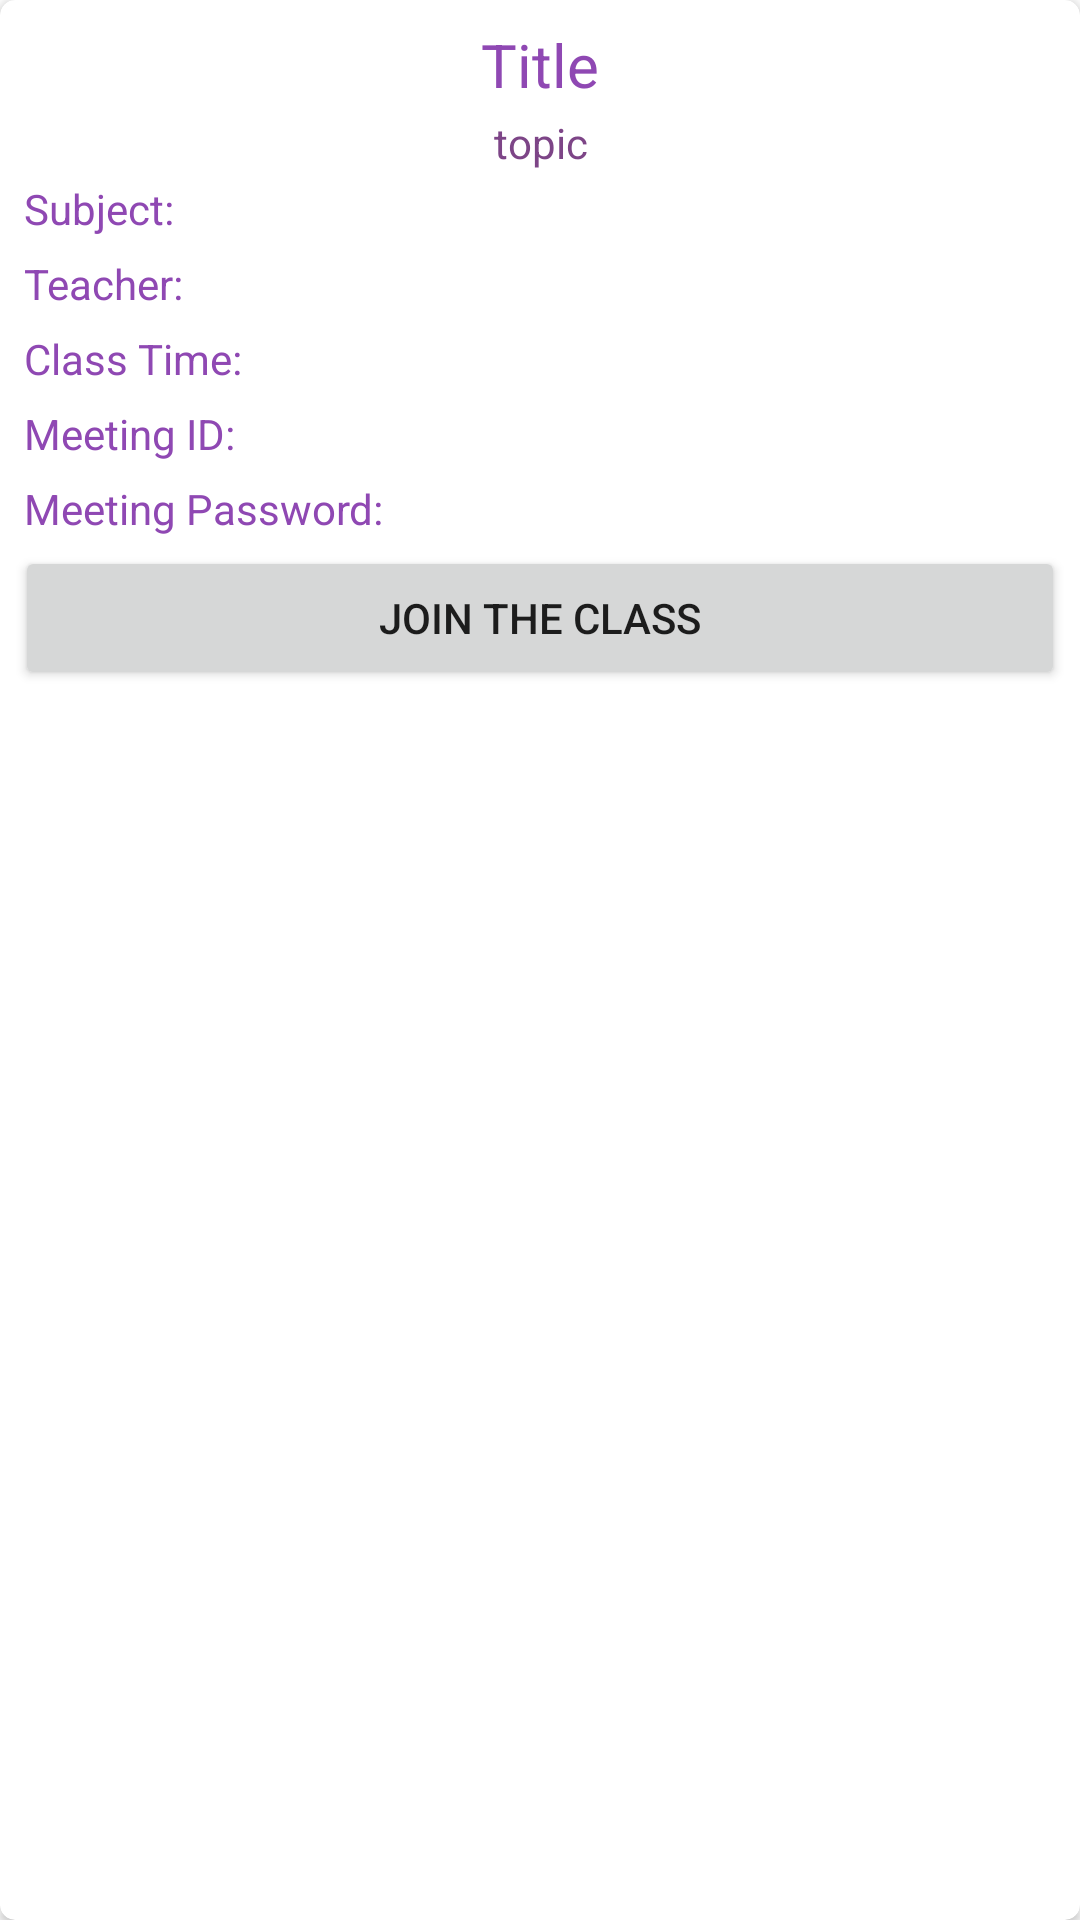

This screen was rendered from an Android layout file. Write that file and the resources it references.
<!-- AndroidManifest.xml: application theme Theme.RCBSCAssignmentUpload -->
<!-- res/layout/online_row.xml -->
<?xml version="1.0" encoding="utf-8"?>
<androidx.cardview.widget.CardView xmlns:android="http://schemas.android.com/apk/res/android"
    android:layout_width="match_parent"
    android:layout_height="wrap_content"
    xmlns:app="http://schemas.android.com/apk/res-auto"
    android:background="#C6FFFEFE"
    android:layout_margin="5dp"
    app:cardCornerRadius="5dp">
<LinearLayout
    android:layout_width="match_parent"
    android:layout_height="match_parent"
    android:layout_margin="5dp"
    android:orientation="vertical">
    <TextView
        android:layout_width="match_parent"
        android:layout_height="wrap_content"
        android:text="Title"
        android:textSize="20dp"
        android:layout_margin="3dp"
        android:textAlignment="center"
        android:id="@+id/online_title"
        android:textColor="@color/purple_500"/>

    <TextView
        android:layout_width="match_parent"
        android:layout_height="wrap_content"
        android:text="topic"
        android:textAlignment="center"
        android:id="@+id/topic_online_class"
        android:textColor="@color/purple_700"/>
    <LinearLayout
        android:layout_width="match_parent"
        android:layout_height="wrap_content"
        android:layout_margin="3dp">
        <TextView
            android:layout_width="wrap_content"
            android:layout_height="wrap_content"
            android:text="Subject: "
            android:textColor="@color/purple_500"/>
        <TextView
            android:layout_width="wrap_content"
            android:layout_height="wrap_content"
            android:id="@+id/online_subject"/>
    </LinearLayout>
    <LinearLayout
        android:layout_width="match_parent"
        android:layout_height="wrap_content"
        android:layout_margin="3dp">
        <TextView
            android:layout_width="wrap_content"
            android:layout_height="wrap_content"
            android:text="Teacher: "
            android:textColor="@color/purple_500"/>
        <TextView
            android:layout_width="wrap_content"
            android:layout_height="wrap_content"
            android:id="@+id/online_teacher"/>
    </LinearLayout>
    <LinearLayout
        android:layout_width="match_parent"
        android:layout_height="wrap_content"
        android:layout_margin="3dp">
        <TextView
            android:layout_width="wrap_content"
            android:layout_height="wrap_content"
            android:text="Class Time: "
            android:textColor="@color/purple_500"/>
        <TextView
            android:layout_width="wrap_content"
            android:layout_height="wrap_content"
            android:id="@+id/online_classtime"/>
    </LinearLayout>
    <LinearLayout
        android:layout_width="match_parent"
        android:layout_height="wrap_content"
        android:layout_margin="3dp">
        <TextView
            android:layout_width="wrap_content"
            android:layout_height="wrap_content"
            android:text="Meeting ID: "
            android:textColor="@color/purple_500"/>
        <TextView
            android:layout_width="wrap_content"
            android:layout_height="wrap_content"
            android:id="@+id/online_meetingid"/>
    </LinearLayout>
    <LinearLayout
        android:layout_width="match_parent"
        android:layout_height="wrap_content"
        android:layout_margin="3dp">
        <TextView
            android:layout_width="wrap_content"
            android:layout_height="wrap_content"
            android:text="Meeting Password: "
            android:textColor="@color/purple_500"/>
        <TextView
            android:layout_width="wrap_content"
            android:layout_height="wrap_content"
            android:id="@+id/online_meetingpass"/>
    </LinearLayout>
    <Button
        android:layout_width="match_parent"
        android:layout_height="wrap_content"
        android:text="Join the class"
        android:id="@+id/join_class_button"/>
</LinearLayout>
</androidx.cardview.widget.CardView>
<!-- resources referenced by this layout -->
<resources>
  <color name="purple_500">#8F48B3</color>
  <color name="purple_700">#7D4587</color>
  <style name="Theme.RCBSCAssignmentUpload" parent="Theme.MaterialComponents.DayNight.DarkActionBar">
          
          <item name="colorPrimary">@color/purple_500</item>
          <item name="colorPrimaryVariant">@color/purple_700</item>
          <item name="colorOnPrimary">@color/white</item>
          
          <item name="colorSecondary">@color/teal_200</item>
          <item name="colorSecondaryVariant">@color/teal_700</item>
          <item name="colorOnSecondary">@color/black</item>
          
          <item name="android:statusBarColor" tools:targetApi="l">?attr/colorPrimaryVariant</item>
          
      </style>
  <color name="white">#FFFFFFFF</color>
  <color name="teal_200">#FF03DAC5</color>
  <color name="teal_700">#FF018786</color>
  <color name="black">#FF000000</color>
</resources>
